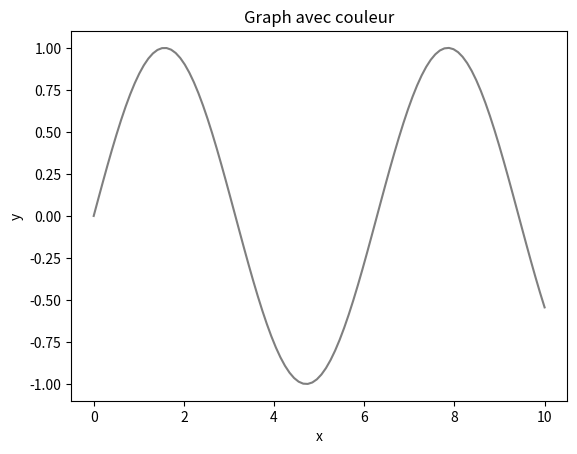

Reproduce this figure in Python.
import numpy as np
from enum import Enum, StrEnum
import matplotlib.pyplot as plt



class MSColors(StrEnum):
    DARK_BLUE = "#1E3461"
    RED = "#D1453D"
    GREEN = "#5B9276"
    GREY = "#7F7F7F"
    ORANGE = "#E79325"
    LIGHT_BLUE = "#477D9D"
        
if __name__ == '__main__':
    # print(MSColors.GREY)
    x = np.linspace(0, 10, 100)
    y = np.sin(x)

    plt.plot(x, y, c=MSColors.GREY)  # Utilisation de __str__
    plt.title('Graph avec couleur')
    plt.xlabel('x')
    plt.ylabel('y')
    plt.show()